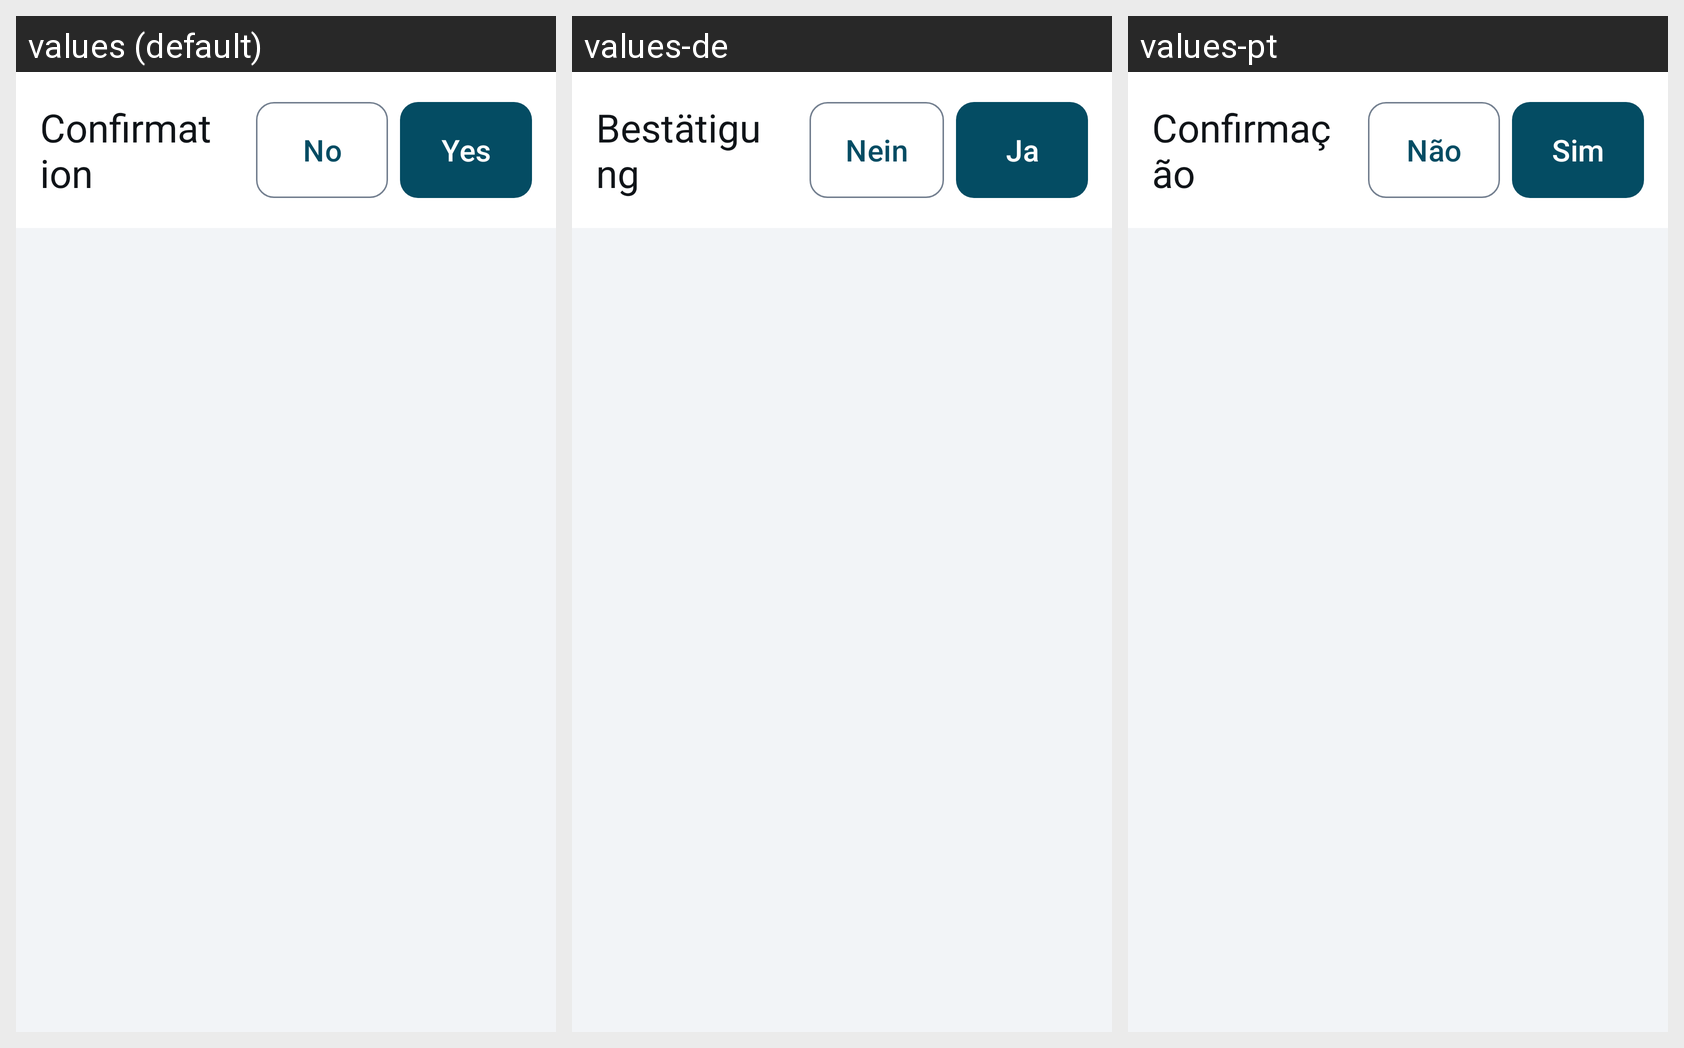

Strings drawn on this Android screen and how each of the app's shown locales translates them:
Android screen res/layout/activity_confirm_action.xml rendered under 3 locales, left to right: values (default), values-de, values-pt. Device: Nexus 5 (rendered at 1080×1920; each locale shown at half size, 540×960, under a caption strip naming it); theme Theme.EVTasker.
Other locales in the repository, not shown: values-es, values-fr, values-it.
Strings drawn on this screen, with the default value and each locale's value (text and hints the layout hard-codes, and strings that could not be matched under every locale, appear in the picture but are not listed):

confirm_title
  values: Confirmation
  values-de: Bestätigung
  values-pt: Confirmação

confirm_no
  values: No
  values-de: Nein
  values-pt: Não

confirm_yes
  values: Yes
  values-de: Ja
  values-pt: Sim
